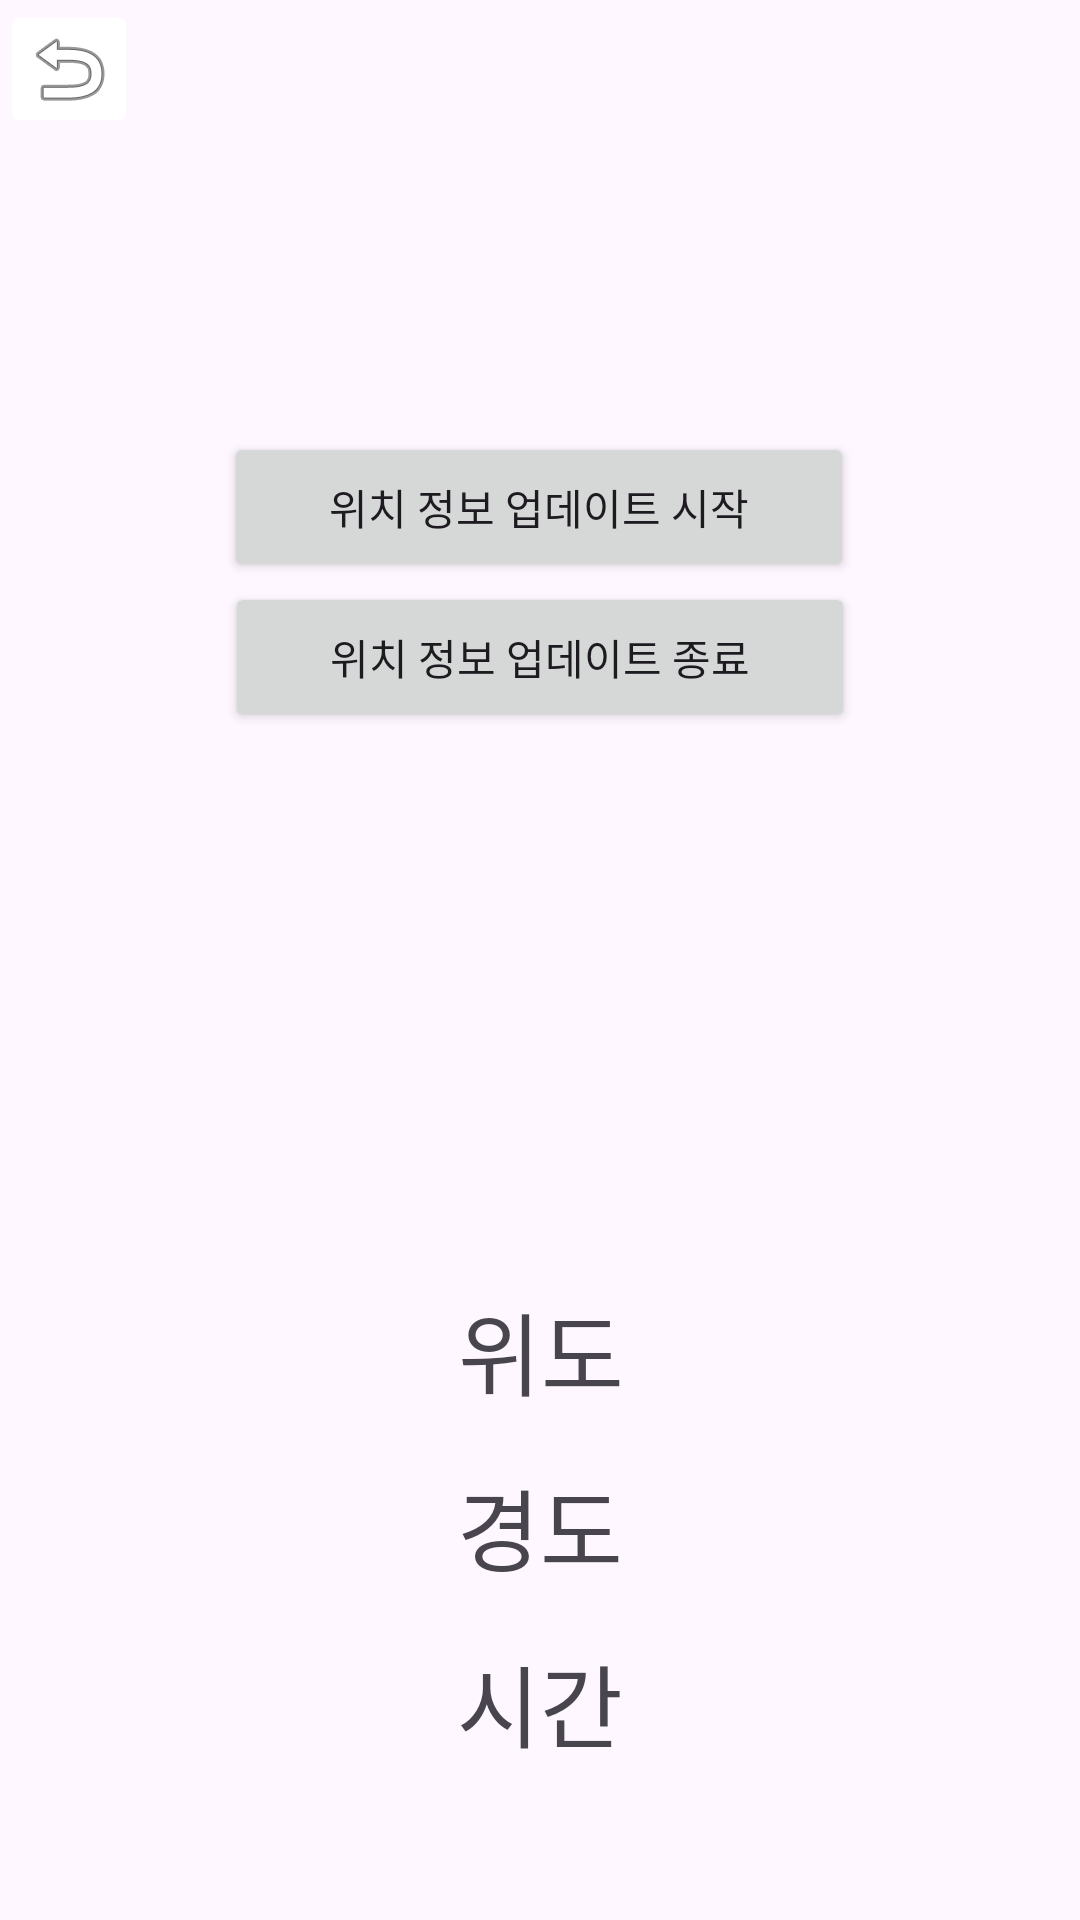

Android layout source for this screen:
<!-- AndroidManifest.xml: application theme Theme.FriendShip -->
<!-- res/layout/activity_g_p_s_permission.xml -->
<?xml version="1.0" encoding="utf-8"?>
<androidx.constraintlayout.widget.ConstraintLayout xmlns:android="http://schemas.android.com/apk/res/android"
    xmlns:app="http://schemas.android.com/apk/res-auto"
    xmlns:tools="http://schemas.android.com/tools"
    android:layout_width="match_parent"
    android:layout_height="match_parent">

    <ImageButton
        android:id="@+id/imgbtn_gpsMain"
        android:layout_width="46dp"
        android:layout_height="46dp"
        android:backgroundTint="@color/white"
        app:srcCompat="@android:drawable/ic_menu_revert"
        tools:layout_editor_absoluteX="17dp"
        tools:layout_editor_absoluteY="18dp"
        tools:visibility="visible" />

    <Button
        android:id="@+id/btn_start_upds"
        android:layout_width="210dp"
        android:layout_height="50dp"
        android:layout_marginTop="144dp"
        android:text="위치 정보 업데이트 시작"
        app:layout_constraintEnd_toEndOf="parent"
        app:layout_constraintHorizontal_bias="0.497"
        app:layout_constraintStart_toStartOf="parent"
        app:layout_constraintTop_toTopOf="parent" />

    <Button
        android:id="@+id/btn_stop_upds"
        android:layout_width="210dp"
        android:layout_height="50dp"
        android:text="위치 정보 업데이트 종료"
        app:layout_constraintEnd_toEndOf="parent"
        app:layout_constraintStart_toStartOf="parent"
        app:layout_constraintTop_toBottomOf="@+id/btn_start_upds" />

    <TextView
        android:id="@+id/tv_txtLat"
        android:layout_width="wrap_content"
        android:layout_height="wrap_content"
        android:layout_marginTop="428dp"
        android:text="위도"
        android:textSize="30sp"
        app:layout_constraintEnd_toEndOf="parent"
        app:layout_constraintHorizontal_bias="0.501"
        app:layout_constraintStart_toStartOf="parent"
        app:layout_constraintTop_toTopOf="parent" />

    <TextView
        android:id="@+id/tv_txtTime"
        android:layout_width="wrap_content"
        android:layout_height="wrap_content"
        android:layout_marginTop="15dp"
        android:text="시간"
        android:textSize="30sp"
        app:layout_constraintEnd_toEndOf="parent"
        app:layout_constraintStart_toStartOf="parent"
        app:layout_constraintTop_toBottomOf="@+id/tv_txtLong" />

    <TextView
        android:id="@+id/tv_txtLong"
        android:layout_width="wrap_content"
        android:layout_height="wrap_content"
        android:layout_marginTop="15dp"
        android:text="경도"
        android:textSize="30sp"
        app:layout_constraintEnd_toEndOf="parent"
        app:layout_constraintStart_toStartOf="parent"
        app:layout_constraintTop_toBottomOf="@+id/tv_txtLat" />

</androidx.constraintlayout.widget.ConstraintLayout>
<!-- resources referenced by this layout -->
<resources>
  <style name="Theme.FriendShip" parent="Base.Theme.FriendShip" />
  <style name="Base.Theme.FriendShip" parent="Theme.Material3.DayNight.NoActionBar">
          
          
      </style>
  <!-- not gathered from this repository: default colours our renderer supplied (Android Studio template values) -->
  <color name="white">#FFFFFFFF</color>
</resources>
